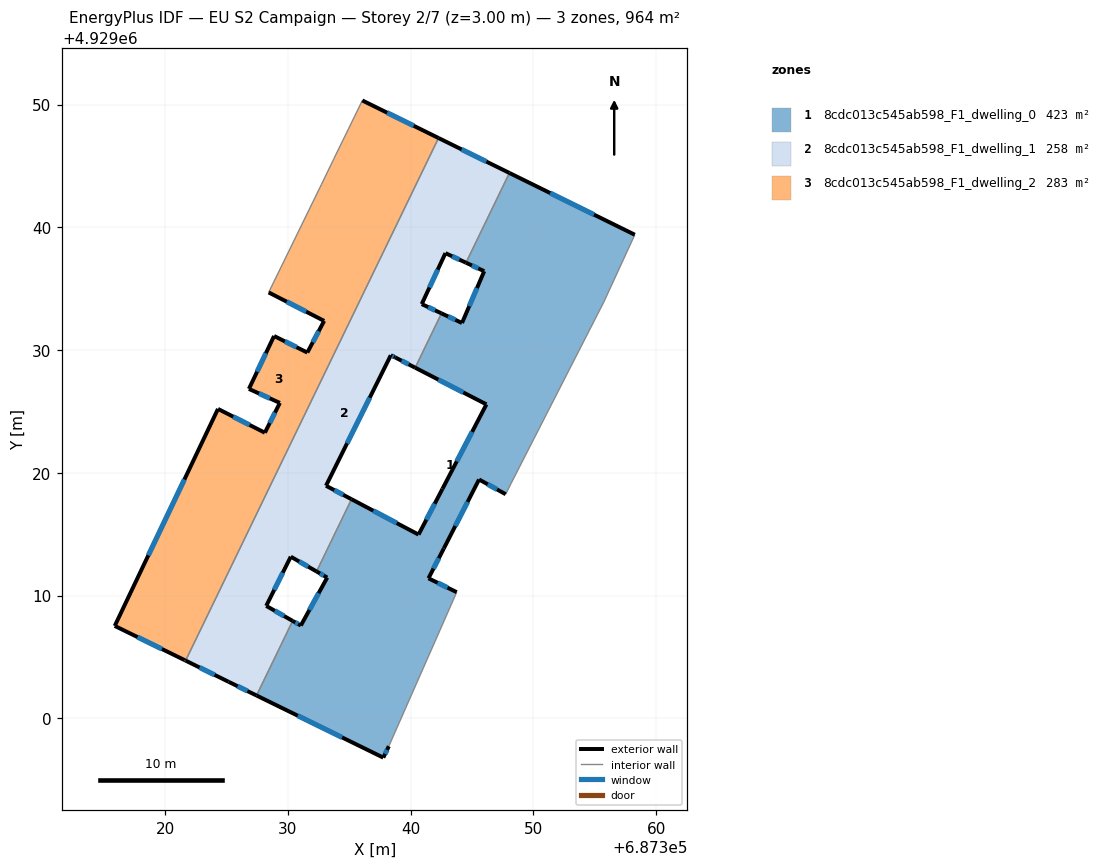
=== STOREY PLAN SPEC (per zone: floor XY polygon, exterior-wall plan segments, windows/doors) ===
zone 1: 8cdc013c545ab598_F1_dwelling_0  (422.6 m²)
  floor: (687358.26, 4929039.39) (687355.73, 4929033.90) (687348.19, 4929019.15) (687347.74, 4929018.25) (687345.57, 4929019.45) (687342.70, 4929013.83) (687341.45, 4929011.40) (687343.75, 4929010.27) (687338.22, 4928997.72) (687337.77, 4928996.79) (687327.44, 4929001.86) (687330.38, 4929007.93) (687331.05, 4929007.55) (687333.20, 4929011.46) (687332.33, 4929011.96) (687335.18, 4929017.84) (687340.64, 4929014.96) (687342.59, 4929018.69) (687346.17, 4929025.57) (687340.37, 4929028.56) (687342.51, 4929032.99) (687344.18, 4929032.20) (687345.99, 4929036.42) (687344.51, 4929037.11) (687348.05, 4929044.42)
  exterior wall: (687337.77, 4928996.79) – (687338.22, 4928997.72)  [1.0 m]
    window: (687337.92, 4928997.10) – (687338.08, 4928997.42)  [0.4 m²]
  exterior wall: (687327.44, 4929001.86) – (687337.77, 4928996.79)  [11.5 m]
    window: (687330.80, 4929000.21) – (687334.41, 4928998.44)  [4.2 m²]
  exterior wall: (687331.05, 4929007.55) – (687330.39, 4929007.93)  [0.8 m]
    window: (687330.84, 4929007.68) – (687330.60, 4929007.81)  [0.3 m²]
  exterior wall: (687333.20, 4929011.46) – (687331.05, 4929007.55)  [4.5 m]
    window: (687332.50, 4929010.19) – (687331.75, 4929008.82)  [1.6 m²]
  exterior wall: (687332.33, 4929011.96) – (687333.20, 4929011.46)  [1.0 m]
    window: (687332.62, 4929011.80) – (687332.92, 4929011.62)  [0.4 m²]
  exterior wall: (687340.64, 4929014.96) – (687335.18, 4929017.84)  [6.2 m]
    window: (687338.87, 4929015.90) – (687336.96, 4929016.91)  [2.3 m²]
  exterior wall: (687342.59, 4929018.69) – (687340.64, 4929014.96)  [4.2 m]
    window: (687341.96, 4929017.48) – (687341.28, 4929016.18)  [1.5 m²]
  exterior wall: (687346.17, 4929025.57) – (687342.59, 4929018.69)  [7.8 m]
    window: (687345.01, 4929023.33) – (687343.76, 4929020.93)  [2.8 m²]
  exterior wall: (687340.37, 4929028.56) – (687346.17, 4929025.57)  [6.5 m]
    window: (687342.26, 4929027.59) – (687344.29, 4929026.54)  [2.4 m²]
  exterior wall: (687344.18, 4929032.20) – (687342.51, 4929032.99)  [1.8 m]
    window: (687343.64, 4929032.46) – (687343.05, 4929032.73)  [0.7 m²]
  exterior wall: (687345.99, 4929036.42) – (687344.18, 4929032.20)  [4.6 m]
    window: (687345.40, 4929035.05) – (687344.77, 4929033.57)  [1.7 m²]
  exterior wall: (687344.51, 4929037.11) – (687345.99, 4929036.42)  [1.6 m]
    window: (687344.99, 4929036.89) – (687345.51, 4929036.65)  [0.6 m²]
  exterior wall: (687358.26, 4929039.39) – (687348.05, 4929044.42)  [11.4 m]
    window: (687354.94, 4929041.03) – (687351.37, 4929042.79)  [4.2 m²]
  exterior wall: (687345.57, 4929019.45) – (687347.74, 4929018.25)  [2.5 m]
    window: (687346.28, 4929019.06) – (687347.04, 4929018.64)  [0.9 m²]
  exterior wall: (687342.70, 4929013.83) – (687345.57, 4929019.45)  [6.3 m]
    window: (687343.64, 4929015.66) – (687344.64, 4929017.62)  [2.3 m²]
  exterior wall: (687341.45, 4929011.40) – (687342.70, 4929013.83)  [2.7 m]
    window: (687341.86, 4929012.19) – (687342.30, 4929013.04)  [1.0 m²]
  exterior wall: (687343.75, 4929010.27) – (687341.45, 4929011.40)  [2.6 m]
    window: (687343.00, 4929010.64) – (687342.20, 4929011.03)  [0.9 m²]
  interior walls: 8
zone 2: 8cdc013c545ab598_F1_dwelling_1  (258.1 m²)
  floor: (687348.05, 4929044.42) (687344.51, 4929037.11) (687342.83, 4929037.89) (687340.90, 4929033.74) (687342.51, 4929032.99) (687340.37, 4929028.56) (687338.73, 4929029.40) (687338.38, 4929029.57) (687333.10, 4929018.94) (687335.18, 4929017.84) (687332.33, 4929011.96) (687330.23, 4929013.16) (687328.23, 4929009.15) (687330.38, 4929007.93) (687327.44, 4929001.86) (687325.16, 4929002.97) (687321.67, 4929004.70) (687342.27, 4929047.27)
  exterior wall: (687342.83, 4929037.89) – (687344.51, 4929037.11)  [1.8 m]
    window: (687343.38, 4929037.64) – (687343.96, 4929037.37)  [0.7 m²]
  exterior wall: (687340.90, 4929033.74) – (687342.83, 4929037.89)  [4.6 m]
    window: (687341.53, 4929035.09) – (687342.21, 4929036.54)  [1.7 m²]
  exterior wall: (687342.51, 4929032.99) – (687340.90, 4929033.74)  [1.8 m]
    window: (687341.99, 4929033.23) – (687341.43, 4929033.50)  [0.7 m²]
  exterior wall: (687338.73, 4929029.40) – (687340.37, 4929028.56)  [1.8 m]
    window: (687339.26, 4929029.13) – (687339.84, 4929028.83)  [0.7 m²]
  exterior wall: (687338.38, 4929029.57) – (687338.73, 4929029.40)  [0.4 m]
    window: (687338.50, 4929029.52) – (687338.62, 4929029.46)  [0.1 m²]
  exterior wall: (687333.10, 4929018.94) – (687338.38, 4929029.57)  [11.9 m]
    window: (687334.82, 4929022.40) – (687336.67, 4929026.12)  [4.4 m²]
  exterior wall: (687335.18, 4929017.84) – (687333.10, 4929018.94)  [2.4 m]
    window: (687334.51, 4929018.20) – (687333.78, 4929018.59)  [0.9 m²]
  exterior wall: (687330.23, 4929013.16) – (687332.33, 4929011.96)  [2.4 m]
    window: (687330.92, 4929012.77) – (687331.65, 4929012.35)  [0.9 m²]
  exterior wall: (687328.23, 4929009.15) – (687330.23, 4929013.16)  [4.5 m]
    window: (687328.88, 4929010.46) – (687329.58, 4929011.86)  [1.6 m²]
  exterior wall: (687330.39, 4929007.93) – (687328.23, 4929009.15)  [2.5 m]
    window: (687329.69, 4929008.33) – (687328.93, 4929008.76)  [0.9 m²]
  exterior wall: (687325.16, 4929002.97) – (687327.44, 4929001.86)  [2.5 m]
    window: (687325.90, 4929002.61) – (687326.70, 4929002.22)  [0.9 m²]
  exterior wall: (687321.67, 4929004.70) – (687325.16, 4929002.97)  [3.9 m]
    window: (687322.80, 4929004.14) – (687324.03, 4929003.53)  [1.4 m²]
  exterior wall: (687348.05, 4929044.42) – (687342.27, 4929047.27)  [6.4 m]
    window: (687346.17, 4929045.35) – (687344.15, 4929046.35)  [2.4 m²]
  interior walls: 5
zone 3: 8cdc013c545ab598_F1_dwelling_2  (283.5 m²)
  floor: (687342.27, 4929047.27) (687321.67, 4929004.70) (687321.59, 4929004.73) (687315.89, 4929007.52) (687324.30, 4929025.20) (687328.12, 4929023.26) (687329.34, 4929025.69) (687326.82, 4929026.83) (687328.87, 4929031.14) (687331.58, 4929029.79) (687332.95, 4929032.37) (687328.43, 4929034.69) (687332.72, 4929043.47) (687333.74, 4929045.58) (687334.96, 4929048.07) (687336.06, 4929050.33)
  exterior wall: (687315.89, 4929007.52) – (687321.59, 4929004.73)  [6.3 m]
    window: (687317.75, 4929006.62) – (687319.74, 4929005.64)  [2.3 m²]
  exterior wall: (687324.30, 4929025.20) – (687315.89, 4929007.52)  [19.6 m]
    window: (687321.57, 4929019.45) – (687318.63, 4929013.27)  [7.2 m²]
  exterior wall: (687328.12, 4929023.26) – (687324.30, 4929025.20)  [4.3 m]
    window: (687326.88, 4929023.89) – (687325.55, 4929024.57)  [1.6 m²]
  exterior wall: (687329.34, 4929025.69) – (687328.12, 4929023.26)  [2.7 m]
    window: (687328.95, 4929024.90) – (687328.52, 4929024.05)  [1.0 m²]
  exterior wall: (687326.82, 4929026.83) – (687329.34, 4929025.69)  [2.8 m]
    window: (687327.64, 4929026.46) – (687328.52, 4929026.06)  [1.0 m²]
  exterior wall: (687328.87, 4929031.14) – (687326.82, 4929026.83)  [4.8 m]
    window: (687328.21, 4929029.74) – (687327.49, 4929028.23)  [1.7 m²]
  exterior wall: (687331.58, 4929029.79) – (687328.87, 4929031.14)  [3.0 m]
    window: (687330.70, 4929030.23) – (687329.75, 4929030.70)  [1.1 m²]
  exterior wall: (687332.95, 4929032.37) – (687331.58, 4929029.79)  [2.9 m]
    window: (687332.51, 4929031.53) – (687332.03, 4929030.63)  [1.1 m²]
  exterior wall: (687328.43, 4929034.69) – (687332.95, 4929032.37)  [5.1 m]
    window: (687329.90, 4929033.94) – (687331.48, 4929033.13)  [1.9 m²]
  exterior wall: (687342.27, 4929047.27) – (687336.06, 4929050.33)  [6.9 m]
    window: (687340.25, 4929048.27) – (687338.08, 4929049.34)  [2.5 m²]
  exterior wall: (687321.59, 4929004.73) – (687321.67, 4929004.70)  [0.1 m]
  interior walls: 5

=== DERIVED (storey summary) ===
Building: EU S2 Campaign
Storey: 2 of 7  (floor level z = 3.00 m)
Storey gross floor area: 964.1 m²
Zones on this storey: 3
  - 8cdc013c545ab598_F1_dwelling_0: floor 422.6 m²; exterior wall 77.0 m (231.0 m²); 17 window(s) 28.2 m²; WWR 12.2%
  - 8cdc013c545ab598_F1_dwelling_1: floor 258.1 m²; exterior wall 46.9 m (140.7 m²); 13 window(s) 17.2 m²; WWR 12.2%
  - 8cdc013c545ab598_F1_dwelling_2: floor 283.5 m²; exterior wall 58.5 m (175.5 m²); 10 window(s) 21.4 m²; WWR 12.2%
Zone adjacency (shared interzone walls):
  - 8cdc013c545ab598_F1_dwelling_0 ↔ 8cdc013c545ab598_F1_dwelling_1
  - 8cdc013c545ab598_F1_dwelling_1 ↔ 8cdc013c545ab598_F1_dwelling_2